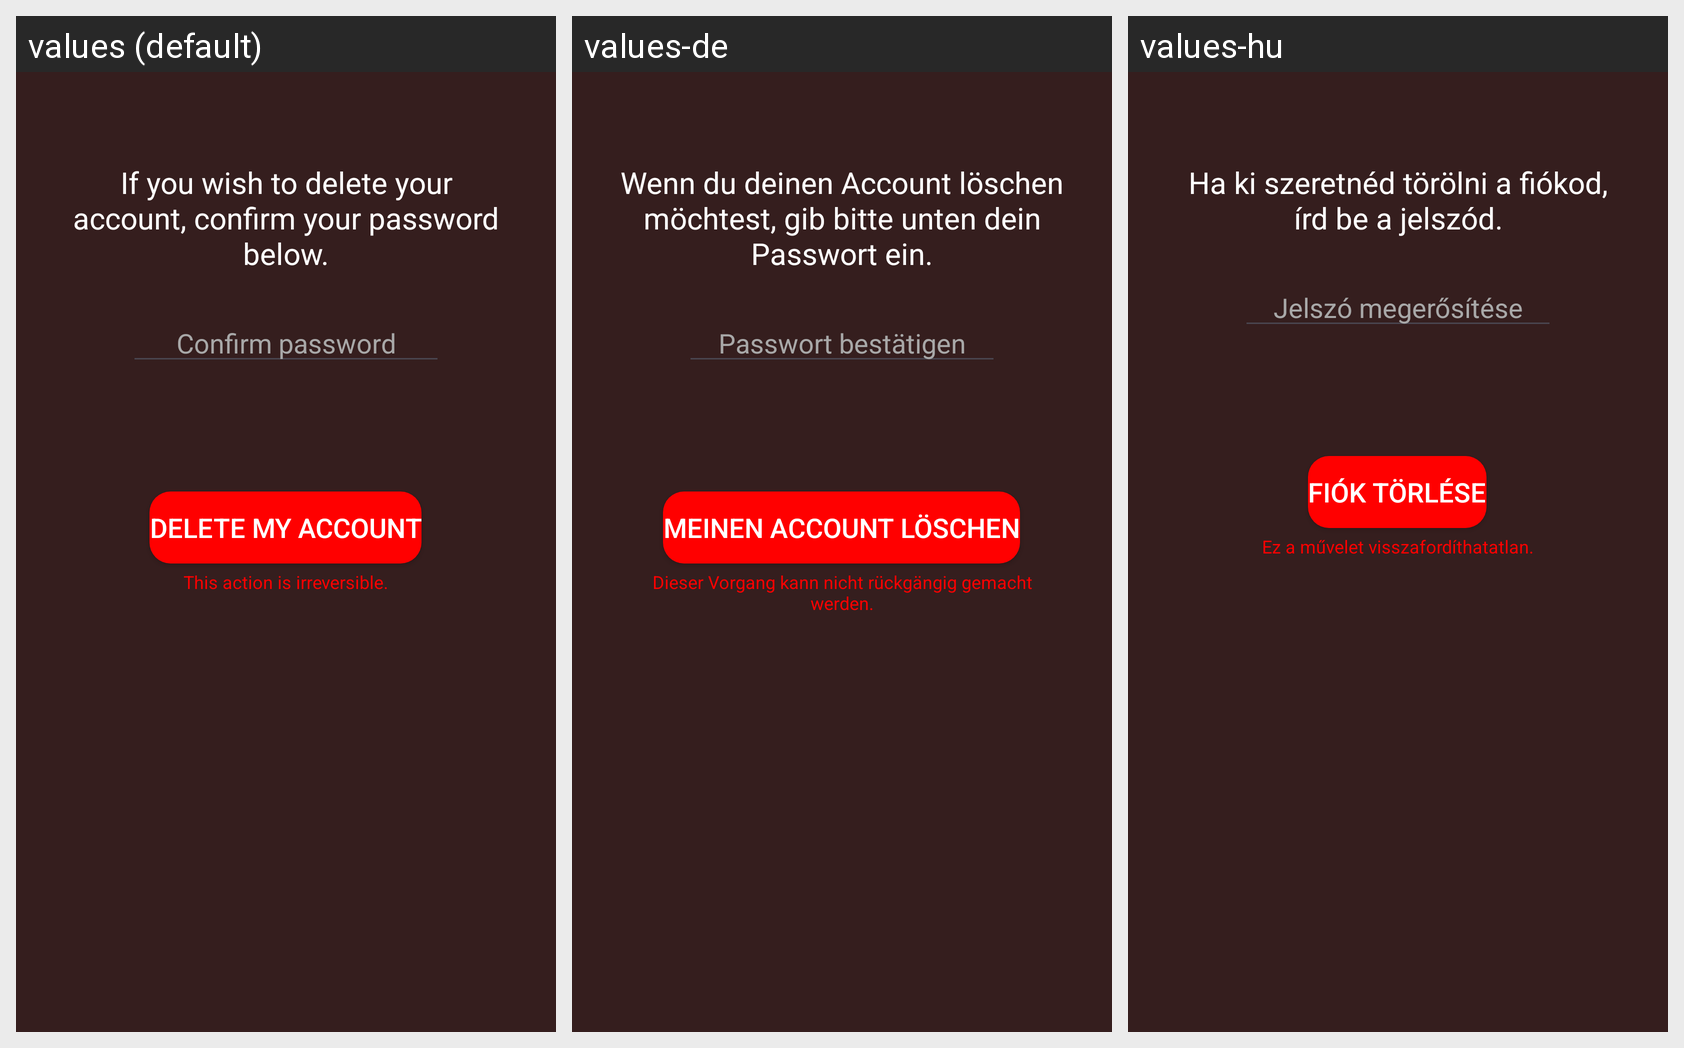

Locale-by-locale string values for the Android screen shown in this grid:
Android screen res/layout/fragment_delete_account.xml rendered under 3 locales, left to right: values (default), values-de, values-hu. Device: Nexus 5 (rendered at 1080×1920; each locale shown at half size, 540×960, under a caption strip naming it); theme Theme.Sightseek.
Strings drawn on this screen, with the default value and each locale's value (text and hints the layout hard-codes, and strings that could not be matched under every locale, appear in the picture but are not listed):

deleteaccountpopup_title
  values: If you wish to delete your account, confirm your password below.
  values-de: Wenn du deinen Account löschen möchtest, gib bitte unten dein Passwort ein.
  values-hu: Ha ki szeretnéd törölni a fiókod, írd be a jelszód.

deleteaccountpopup_confirmpassword
  values: Confirm password
  values-de: Passwort bestätigen
  values-hu: Jelszó megerősítése

profile_deleteaccount
  values: Delete my account
  values-de: Meinen Account löschen
  values-hu: Fiók törlése

deleteaccountpopup_disclaimer
  values: This action is irreversible.
  values-de: Dieser Vorgang kann nicht rückgängig gemacht werden.
  values-hu: Ez a művelet visszafordíthatatlan.
